Image classification data set "Datasets" (myseringan/AI-projects on GitHub). Class labels (2): ripe, unripe.

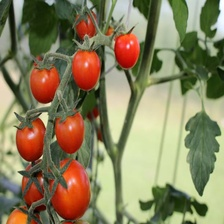
Label: ripe

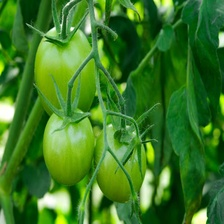
Label: unripe

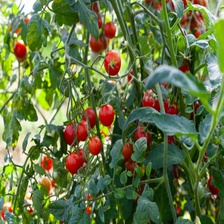
Label: ripe

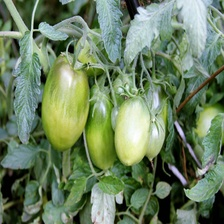
Label: unripe

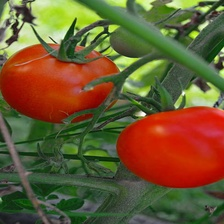
Label: ripe

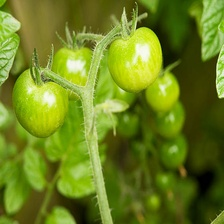
Label: unripe
